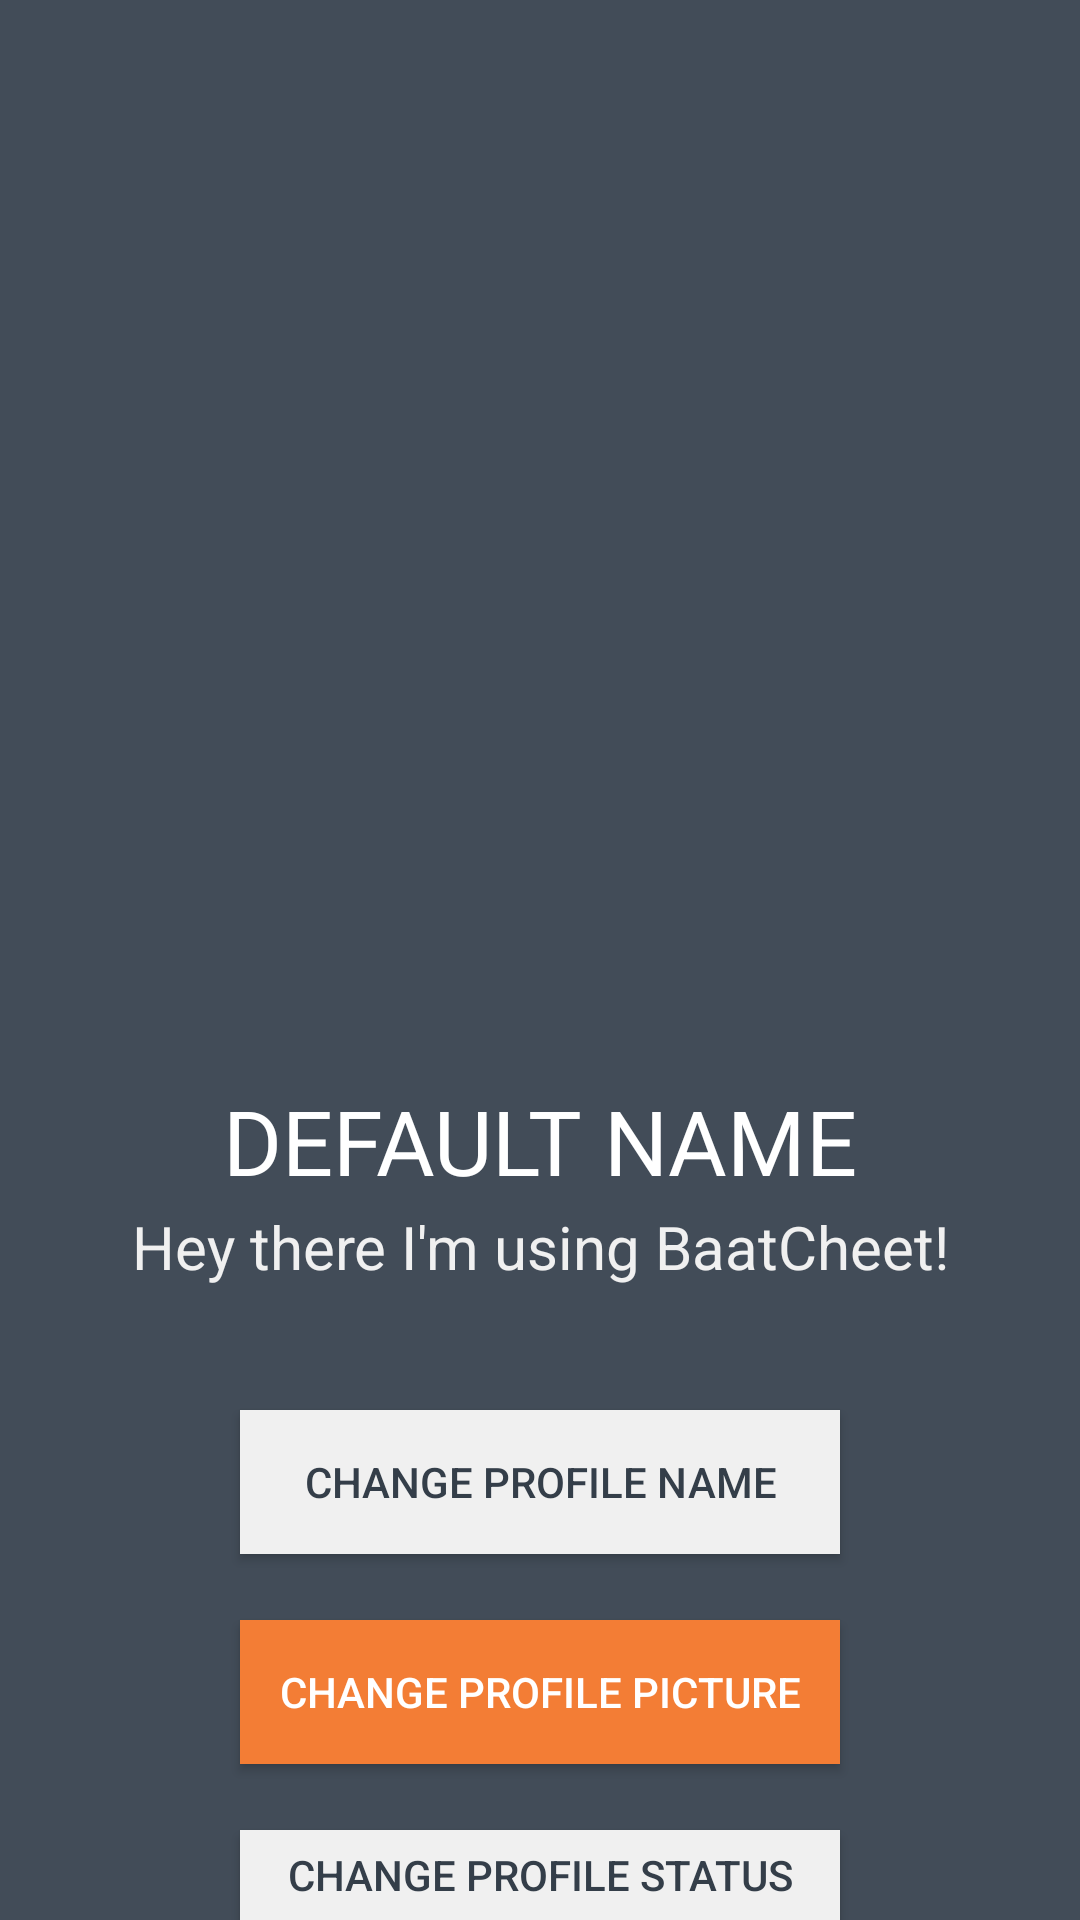

Produce the Android XML layout that renders to this screen, including the resource entries it uses.
<!-- AndroidManifest.xml: application theme AppTheme -->
<!-- res/layout/activity_profile_settings.xml -->
<?xml version="1.0" encoding="utf-8"?>
<RelativeLayout xmlns:android="http://schemas.android.com/apk/res/android"
    xmlns:app="http://schemas.android.com/apk/res-auto"
    xmlns:tools="http://schemas.android.com/tools"
    android:layout_width="match_parent"
    android:layout_height="match_parent"
    tools:context=".ProfileSettings"
    android:background="@color/colorPrimary"
    style="@style/AppTheme" >

    <ImageView
        android:id="@+id/profileImage"
        android:layout_centerHorizontal="true"
        android:layout_marginTop="50dp"
        android:layout_width="300dp"
        android:layout_height="300dp"
        android:src="@drawable/default_avatar"/>

    <TextView
        android:layout_width="280dp"
        android:textAlignment="center"
        android:layout_height="wrap_content"
        android:layout_centerHorizontal="true"
        android:textColor="@color/textColorPrimary"
        android:layout_alignTop="@+id/profileImage"
        android:layout_marginTop="310dp"
        android:id="@+id/profileName"
        android:text="@string/default_name"
        android:textSize="30sp"/>
    <TextView
        android:layout_width="280dp"
        android:textAlignment="center"
        android:layout_height="wrap_content"
        android:layout_centerHorizontal="true"
        android:text="@string/status"
        android:textColor="@color/offWhite"
        android:layout_alignTop="@+id/profileImage"
        android:layout_marginTop="352dp"
        android:id="@+id/profileStatus"
        android:textSize="20sp"
        />
    <Button
        android:id="@+id/buttonChangeName"
        android:layout_width="200dp"
        android:layout_height="wrap_content"
        android:layout_centerHorizontal="true"
        android:layout_alignTop="@+id/profileImage"
        android:layout_marginTop="420dp"
        android:background="@color/offWhite"
        android:paddingRight="@dimen/paddingRight"
        android:paddingLeft="@dimen/paddingLeft"
        android:textColor="@color/colorPrimaryDark"
        android:text="@string/changeName" />


    <Button
        android:id="@+id/buttonChangeImage"
        android:layout_width="200dp"
        android:layout_height="wrap_content"
        android:layout_centerHorizontal="true"
        android:layout_alignTop="@+id/buttonChangeName"
        android:layout_marginTop="70dp"
        android:background="@color/colorAccent"
        android:paddingRight="@dimen/paddingRight"
        android:paddingLeft="@dimen/paddingLeft"
        android:textColor="@color/textColorPrimary"
        android:text="@string/changeProfileImage" />

    <Button
        android:id="@+id/buttonChangeStatus"
        android:layout_width="200dp"
        android:layout_height="wrap_content"
        android:layout_centerHorizontal="true"
        android:layout_alignTop="@+id/buttonChangeImage"
        android:layout_marginTop="70dp"
        android:background="@color/offWhite"
        android:paddingRight="@dimen/paddingRight"
        android:paddingLeft="@dimen/paddingLeft"
        android:textColor="@color/colorPrimaryDark"
        android:text="@string/changeStatus" />


</RelativeLayout>
<!-- resources referenced by this layout -->
<resources>
  <color name="colorAccent">#f37d35</color>
  <color name="colorPrimary">#424c58</color>
  <color name="colorPrimaryDark">#343e49</color>
  <color name="offWhite">#f0f0f0</color>
  <color name="textColorPrimary">#ffffff</color>
  <dimen name="paddingLeft">10dp</dimen>
  <dimen name="paddingRight">10dp</dimen>
  <string name="changeName">CHANGE PROFILE NAME</string>
  <string name="changeProfileImage">CHANGE PROFILE PICTURE</string>
  <string name="changeStatus">CHANGE PROFILE STATUS</string>
  <string name="default_name">DEFAULT NAME</string>
  <string name="status">Hey there I\'m using BaatCheet!</string>
  <style name="AppTheme" parent="Theme.AppCompat.Light.NoActionBar">
          
          <item name="colorPrimary">@color/colorPrimary</item>
          <item name="colorPrimaryDark">@color/colorPrimaryDark</item>
          <item name="colorAccent">@color/colorAccent</item>
          <item name="panelBackground">@color/colorPrimary</item>
      </style>
</resources>
